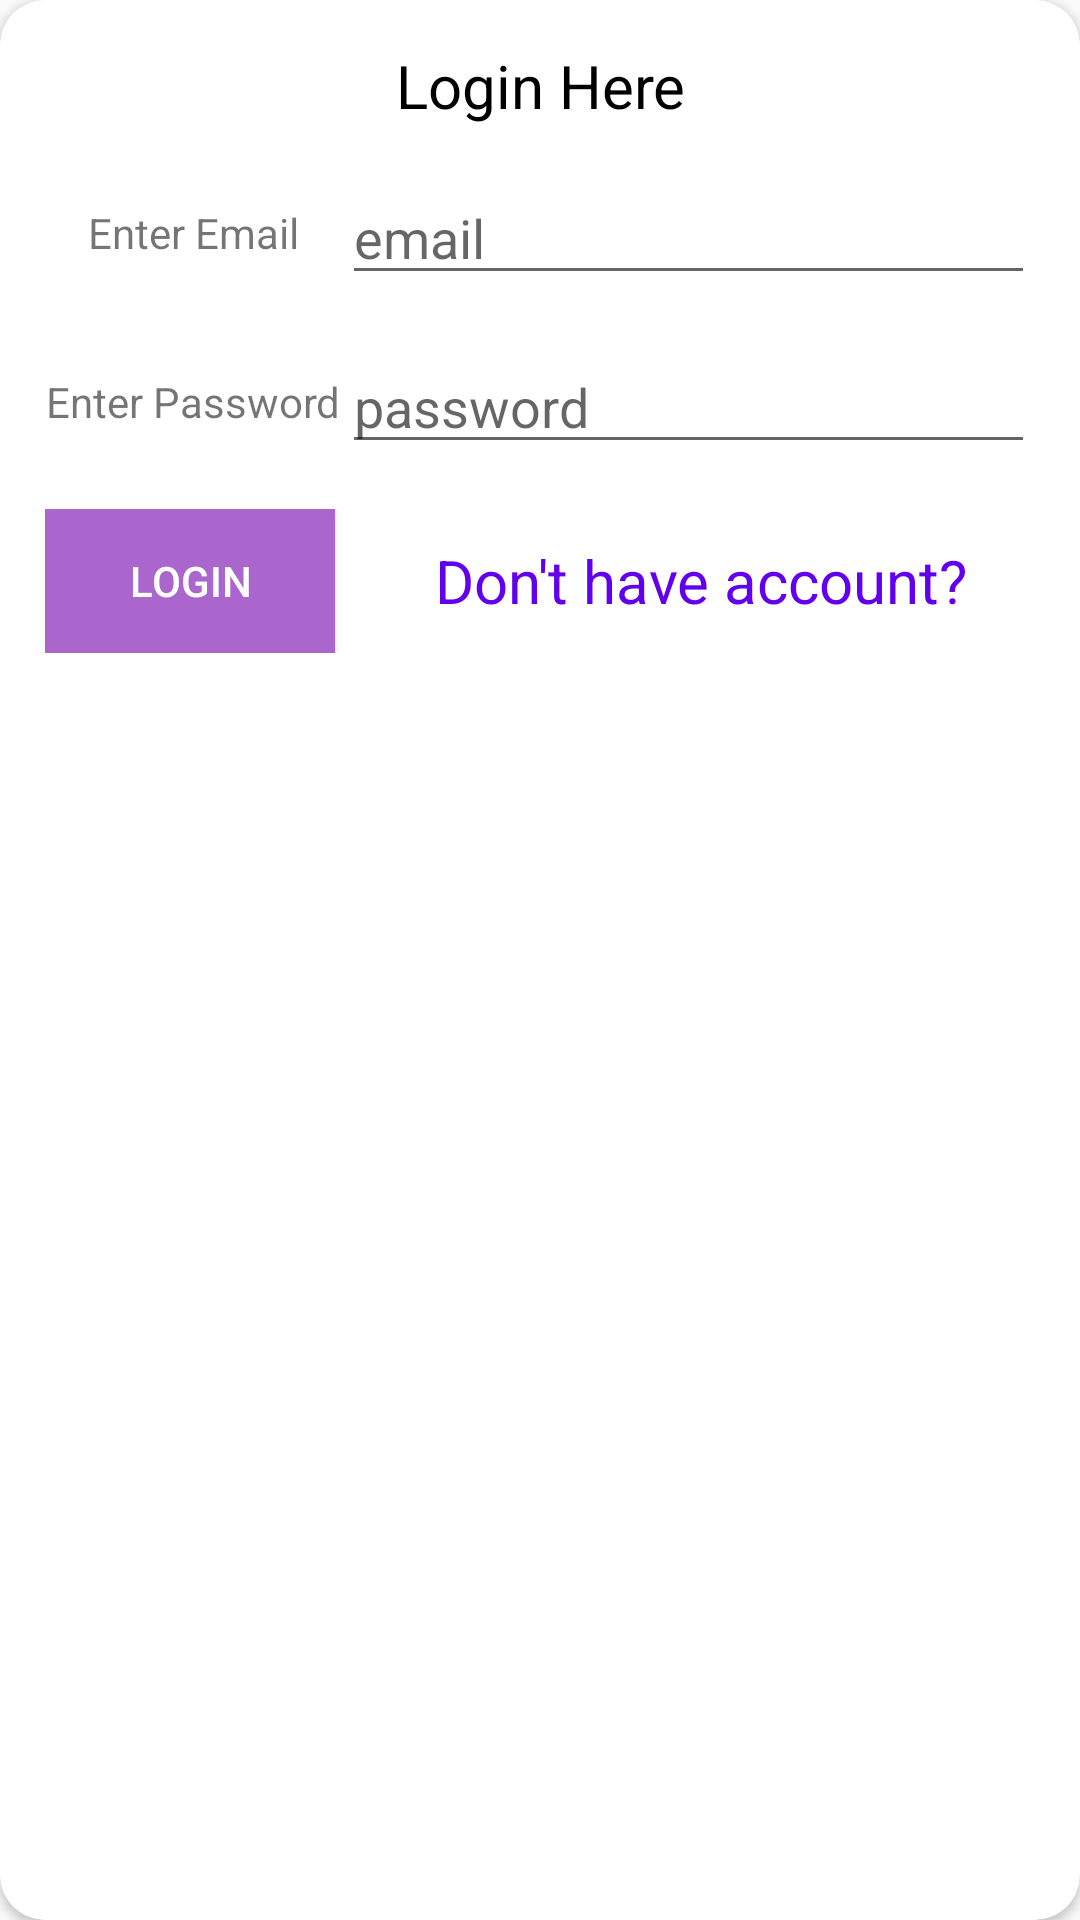

Reconstruct the res/layout file that produces this screen, plus the resources it refers to.
<!-- AndroidManifest.xml: application theme AppTheme -->
<!-- res/layout/activity_login.xml -->
<?xml version="1.0" encoding="utf-8"?>
<androidx.cardview.widget.CardView xmlns:android="http://schemas.android.com/apk/res/android"
    xmlns:app="http://schemas.android.com/apk/res-auto"
    xmlns:tools="http://schemas.android.com/tools"
    android:layout_width="match_parent"
    android:layout_height="match_parent"
    android:layout_gravity="center"
    android:elevation="15dp"
    android:padding="15dp"
    app:cardCornerRadius="15dp"
    app:contentPadding="15dp"
    tools:context=".Firebase.FirebaseLoginActivity">


    <RelativeLayout
        android:layout_width="match_parent"
        android:layout_height="match_parent"
        android:layout_gravity="center">

        <LinearLayout
            android:id="@id/container1"
            android:layout_width="match_parent"
            android:layout_height="wrap_content">

            <TextView
                android:layout_width="match_parent"
                android:layout_height="match_parent"
                android:layout_gravity="center"
                android:gravity="center"
                android:text="Login Here"
                android:textColor="@android:color/black"
                android:textSize="20sp" />
        </LinearLayout>


        <LinearLayout
            android:id="@+id/container2"
            android:layout_width="match_parent"
            android:layout_height="wrap_content"
            android:layout_below="@id/container1"
            android:layout_marginTop="15dp"
            android:orientation="horizontal"
            android:visibility="gone"
            android:weightSum="1">

            <TextView
                android:layout_width="0dp"
                android:layout_height="match_parent"
                android:layout_gravity="center"
                android:layout_weight="0.3"
                android:gravity="center"
                android:text="Enter Name" />

            <EditText
                android:layout_width="0dp"
                android:layout_height="wrap_content"
                android:layout_gravity="center"
                android:layout_weight="0.7"
                android:hint="name" />

        </LinearLayout>


        <LinearLayout

            android:id="@+id/container3"
            android:layout_width="match_parent"
            android:layout_height="wrap_content"
            android:layout_below="@id/container2"
            android:layout_marginTop="15dp"
            android:orientation="horizontal"
            android:weightSum="1">

            <TextView
                android:layout_width="0dp"
                android:layout_height="match_parent"
                android:layout_gravity="center"
                android:layout_weight="0.3"
                android:gravity="center"
                android:text="Enter Email" />

            <EditText
                android:id="@+id/edt_email"
                android:layout_width="0dp"
                android:layout_height="wrap_content"
                android:layout_gravity="center"
                android:layout_weight="0.7"
                android:hint="email" />

        </LinearLayout>


        <LinearLayout
            android:id="@+id/container4"
            android:layout_width="match_parent"
            android:layout_height="wrap_content"
            android:layout_below="@id/container3"
            android:layout_marginTop="15dp"
            android:orientation="horizontal"
            android:weightSum="1">

            <TextView
                android:layout_width="0dp"
                android:layout_height="match_parent"
                android:layout_gravity="center"
                android:layout_weight="0.3"
                android:gravity="center"
                android:text="Enter Password" />

            <EditText
                android:id="@+id/edt_pwd"
                android:layout_width="0dp"
                android:layout_height="wrap_content"
                android:layout_gravity="center"
                android:layout_weight="0.7"
                android:hint="password" />

        </LinearLayout>


        <LinearLayout
            android:id="@+id/container5"
            android:layout_width="match_parent"
            android:layout_height="wrap_content"
            android:layout_below="@id/container4"
            android:layout_marginTop="15dp"
            android:orientation="horizontal"
            android:weightSum="1">

            <Button
                android:id="@+id/btn_login"
                android:layout_width="wrap_content"
                android:layout_height="wrap_content"
                android:layout_gravity="center"
                android:layout_weight="0.2"
                android:background="@android:color/holo_purple"
                android:gravity="center"
                android:text="Login"
                android:textColor="@android:color/white" />

            <TextView
                android:id="@+id/tv_reg"
                android:layout_width="wrap_content"
                android:layout_height="wrap_content"
                android:layout_gravity="center"
                android:layout_marginLeft="20dp"
                android:layout_weight="0.6"
                android:gravity="center"
                android:text="Don't have account?"
                android:textColor="@color/colorPrimary"
                android:textSize="20sp" />

        </LinearLayout>


    </RelativeLayout>

</androidx.cardview.widget.CardView>
<!-- resources referenced by this layout -->
<resources>
  <color name="colorPrimary">#6200EE</color>
  <style name="AppTheme" parent="Theme.AppCompat.Light.DarkActionBar">
          
          <item name="colorPrimary">@color/colorPrimary</item>
          <item name="colorPrimaryDark">@color/colorPrimaryDark</item>
          <item name="colorAccent">@color/colorAccent</item>
      </style>
  <color name="colorPrimaryDark">#3700B3</color>
  <color name="colorAccent">#03DAC5</color>
</resources>
